Photos from the image-classification dataset "catsanddogs" in the GitHub repository ml-ams-osram/ml-datasets. Its 2 classes are: cat, dog.

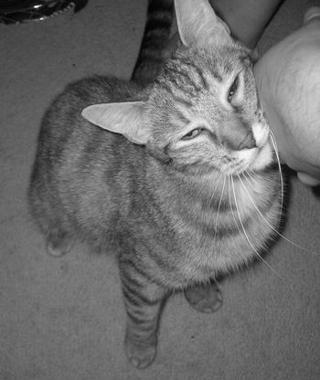
Label: cat

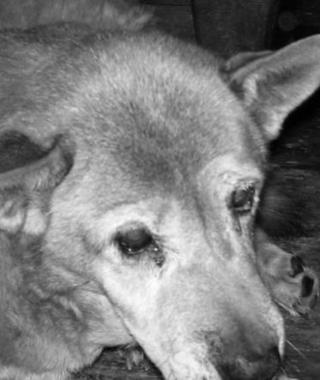
Label: dog

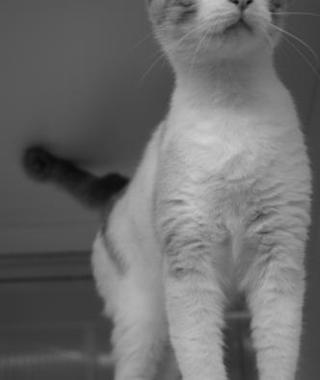
Label: cat

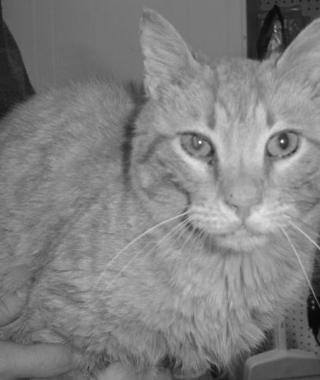
Label: cat

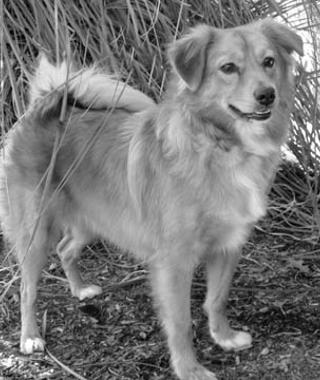
Label: dog

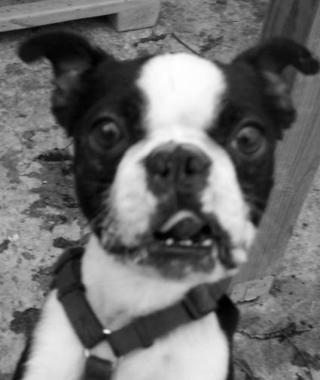
Label: dog
